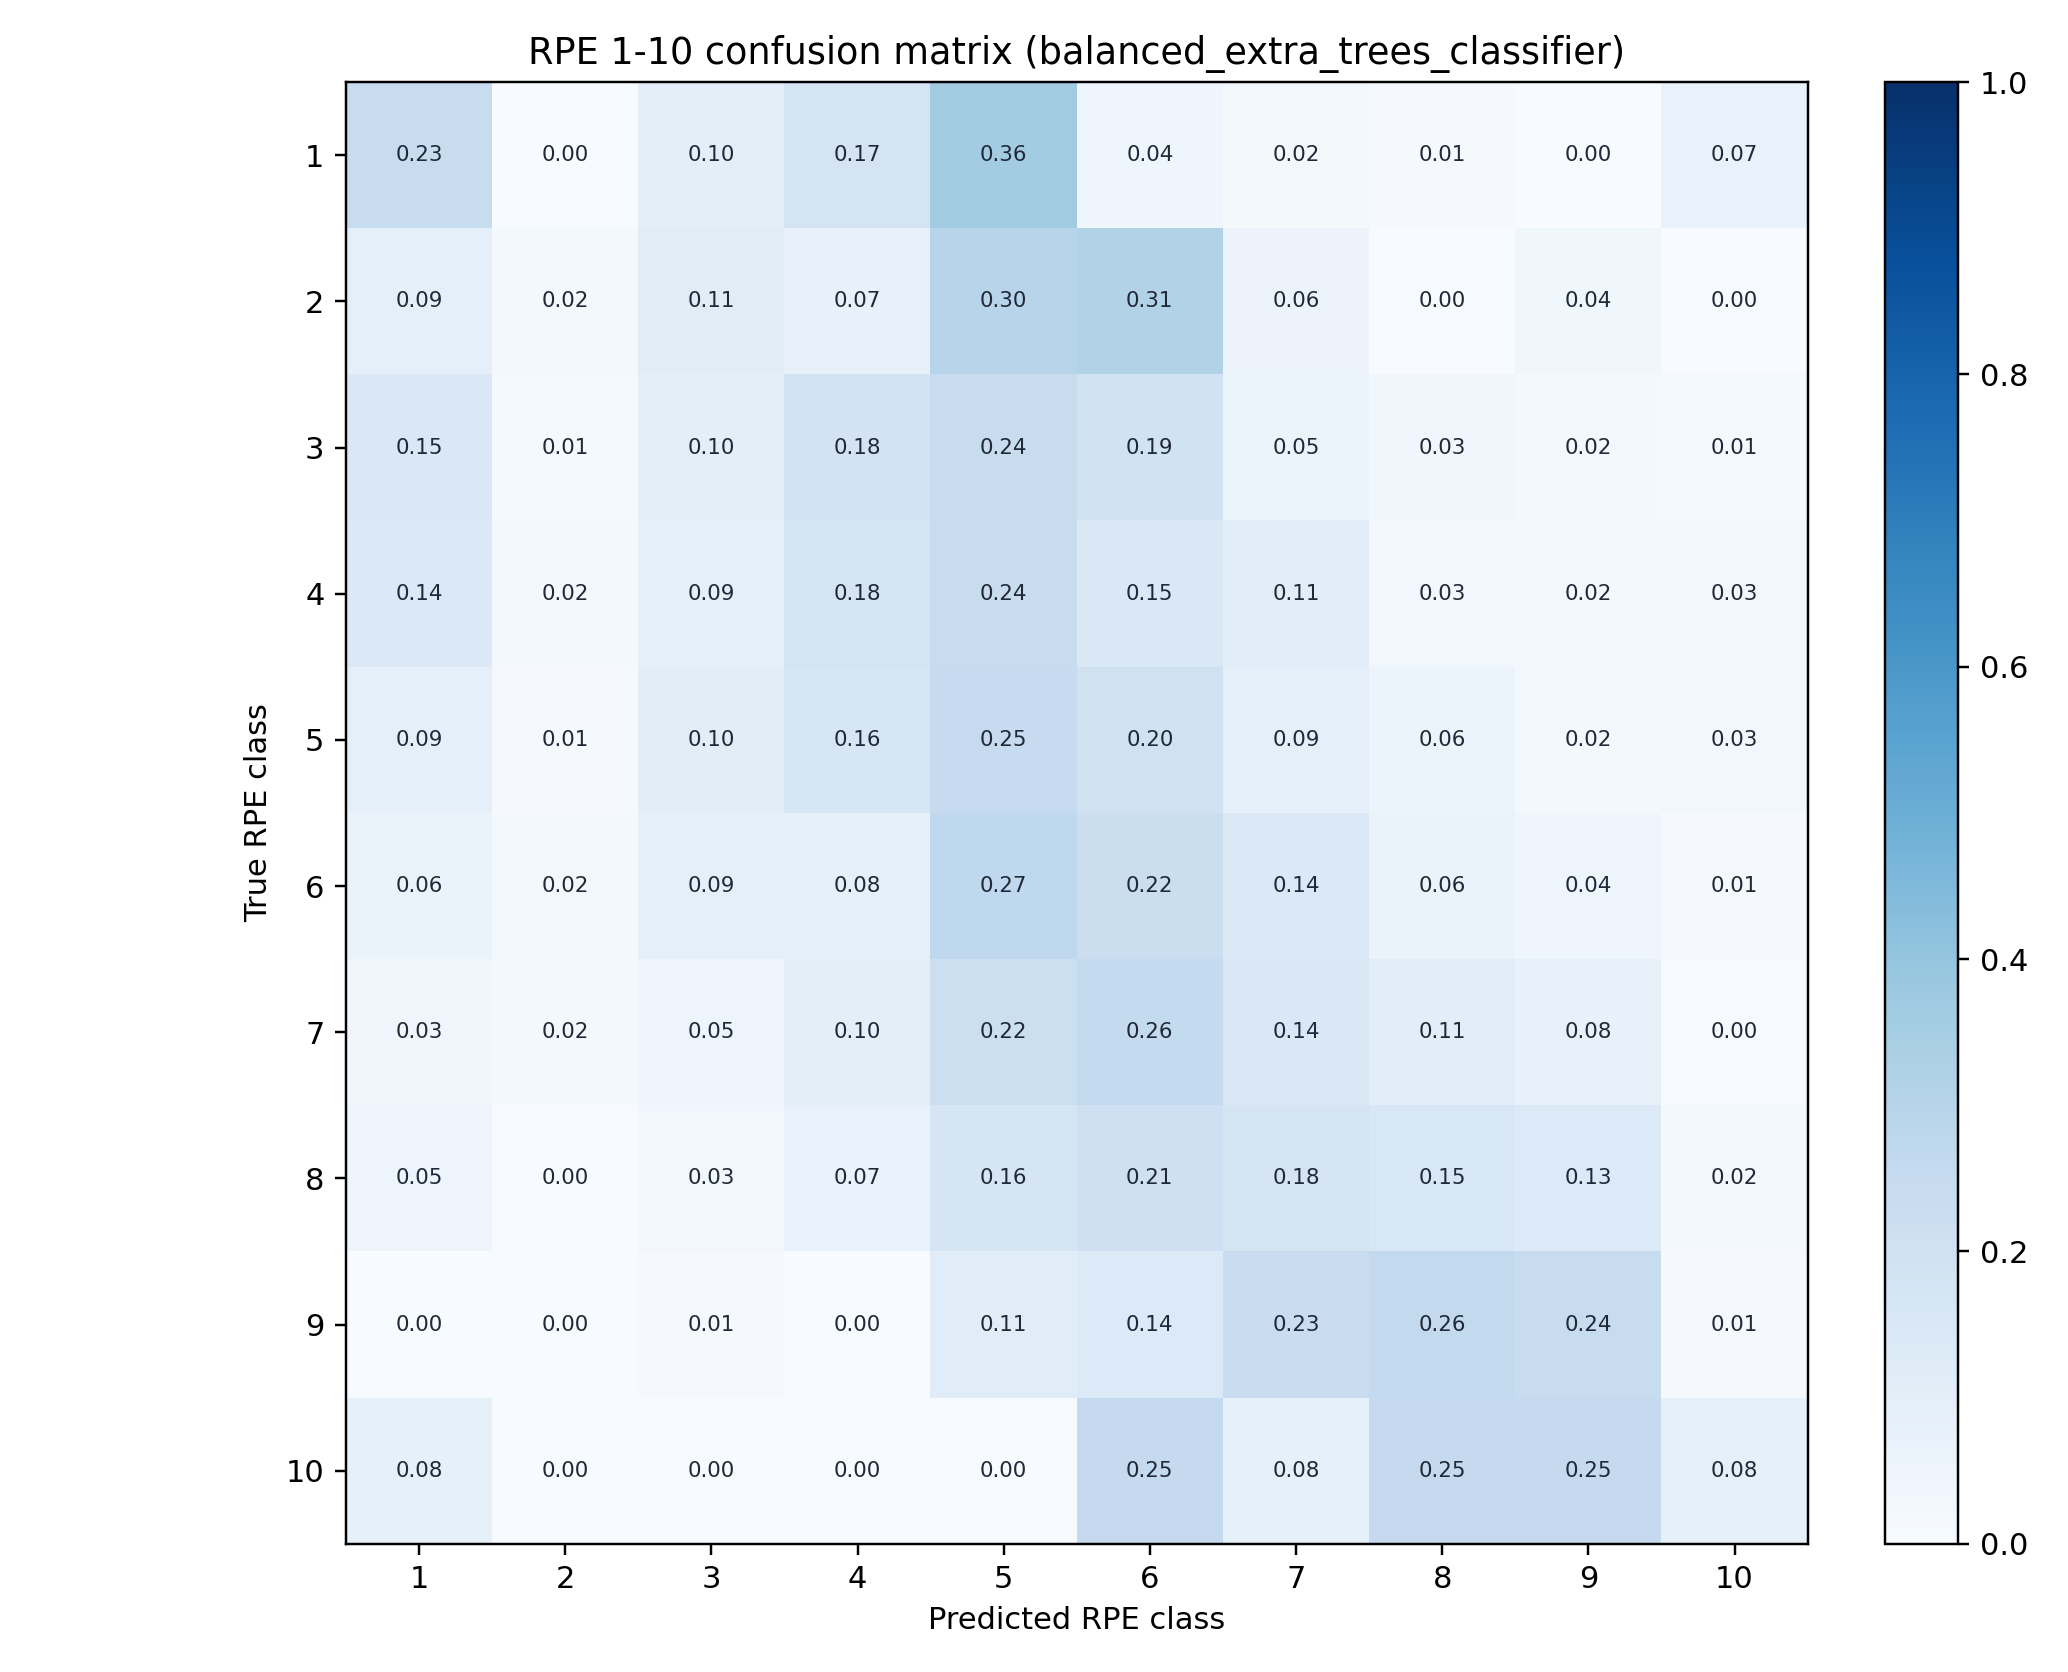

The file beside this chart, header and first rows:
, 1, 2, 3, 4, 5, 6, 7, 8, 9, 10
1, 0.2348, 0.0, 0.09565, 0.1739, 0.3565, 0.04348, 0.01739, 0.008696, 0.0, 0.06957
2, 0.09259, 0.01852, 0.1111, 0.07407, 0.2963, 0.3148, 0.05556, 0.0, 0.03704, 0.0
3, 0.1477, 0.01342, 0.1007, 0.1812, 0.2416, 0.1946, 0.05369, 0.03356, 0.02013, 0.01342
4, 0.1378, 0.02041, 0.09184, 0.1786, 0.2398, 0.148, 0.1071, 0.03061, 0.02041, 0.02551
5, 0.09348, 0.008499, 0.102, 0.1586, 0.2465, 0.1955, 0.09065, 0.06232, 0.017, 0.0255
6, 0.06312, 0.01993, 0.0897, 0.08306, 0.2658, 0.2226, 0.1395, 0.06312, 0.04319, 0.009967
7, 0.03376, 0.01688, 0.05063, 0.09705, 0.2152, 0.2574, 0.1435, 0.1055, 0.07595, 0.004219
8, 0.04878, 0.0, 0.03049, 0.06707, 0.1646, 0.2073, 0.1768, 0.1524, 0.1341, 0.01829
9, 0.0, 0.0, 0.01042, 0.0, 0.1146, 0.1354, 0.2292, 0.2604, 0.2396, 0.01042
10, 0.08333, 0.0, 0.0, 0.0, 0.0, 0.25, 0.08333, 0.25, 0.25, 0.08333
